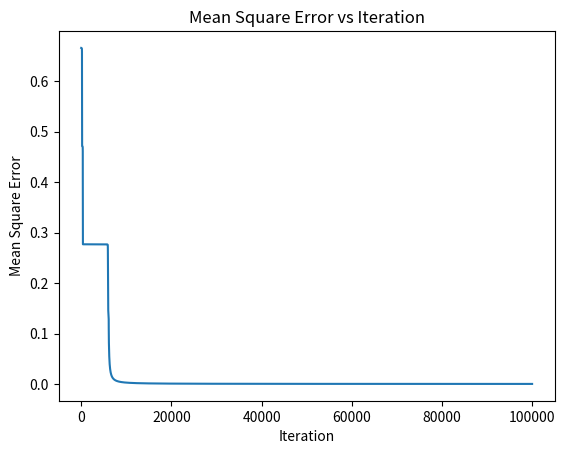

Source code (Python):
import numpy as np
import matplotlib.pyplot as plt

def sigmoid(x):
    return 1 / (1 + np.exp(-x))

def reverse_sigmode(x):
    return np.log(x / (1 - x))

def sigmoid_derivative(x):
    return x * (1 - x)


# Set random seed for reproducibility

# Define input data and target output values
listX = np.array([[0, 0, 0, 1, 0, 0, 1, 0, 0, 0,
                   0, 0, 1, 0, 0, 1, 1, 1, 1, 1,
                   0, 1, 1, 0, 1, 0, 0, 0, 1, 0,
                   1, 0, 1, 1, 0, 0, 1, 1, 0, 0,
                   0, 0, 1, 0, 0, 0, 1, 0, 0, 0,
                   0, 0, 1, 0, 0, 0, 1, 0, 0, 0,
                   0, 0, 1, 0, 0, 1, 1, 1, 0, 0,
                   0, 0, 1, 0, 1, 0, 1, 0, 1, 0,
                   0, 0, 1, 1, 0, 1, 1, 0, 0, 1,
                   0, 0, 1, 0, 0, 0, 1, 0, 0, 0],
                  [0, 0, 0, 0, 0, 0, 0, 0, 0, 0,
                   0, 0, 1, 1, 1, 1, 1, 0, 0, 0,
                   0, 0, 0, 0, 1, 0, 0, 0, 0, 0,
                   0, 0, 0, 0, 1, 0, 0, 0, 0, 0,
                   1, 1, 1, 1, 1, 1, 1, 1, 1, 0,
                   0, 0, 0, 0, 1, 0, 0, 0, 0, 0,
                   0, 0, 0, 0, 1, 0, 0, 0, 0, 0,
                   0, 0, 0, 0, 1, 0, 0, 0, 0, 0,
                   0, 0, 0, 0, 1, 0, 0, 0, 0, 0,
                   0, 0, 0, 0, 1, 0, 0, 0, 0, 0],
                  [0, 0, 0, 1, 1, 1, 1, 0, 0, 0,
                   0, 0, 0, 0, 1, 0, 1, 0, 0, 0,
                   0, 0, 0, 0, 1, 0, 1, 0, 0, 0,
                   0, 0, 0, 0, 1, 0, 1, 0, 0, 0,
                   0, 0, 0, 1, 1, 1, 1, 1, 1, 0,
                   0, 0, 0, 0, 0, 0, 0, 0, 1, 0,
                   0, 1, 1, 1, 1, 1, 1, 0, 1, 0,
                   0, 0, 0, 0, 0, 0, 0, 0, 1, 0,
                   0, 0, 0, 0, 0, 0, 0, 1, 1, 0,
                   0, 0, 0, 0, 0, 0, 0, 0, 1, 0]])

listTarget = np.array([[1, 0],
                       [0, 1],
                       [0, 0]])
input_nodes = 100
hidden_nodes = 20
output_nodes = 2
# Define weights (randomly initialized)
weights_input_hidden = np.random.uniform(0, 1, size=(input_nodes, hidden_nodes))
# Define bias (randomly initialized)
bias_hidden = np.random.uniform(0, 1, size=hidden_nodes)
# Define zs (randomly initialized)
weights_hidden_output = np.random.uniform(0, 1, size=(hidden_nodes, output_nodes))
# Define zBias (randomly initialized)
bias_output = np.random.uniform(0, 1, size=output_nodes)
# Set learning rate and number of iterations
learning_rate = 0.3
num_iterations = 100000
mse_history = []
for n in range(num_iterations):
    meanSquareError = 0
    for i in range(0, len(listX)):
        # Forward propagation
        hiddenLayers = sigmoid(np.dot(listX[i], weights_input_hidden) + bias_hidden)
        output = sigmoid(np.dot(hiddenLayers, weights_hidden_output) + bias_output)

        # Estimate error
        error = listTarget[i] - output
        meanSquareError += np.mean(error ** 2)

        # Backpropagation
        outputDerror = error * sigmoid_derivative(output)
        hiddenDerror = np.dot(outputDerror, weights_hidden_output.T) * sigmoid_derivative(hiddenLayers)

        # Update weights and bias
        weights_hidden_output += np.dot(hiddenLayers.reshape(hidden_nodes, 1), outputDerror.reshape(1, output_nodes)) * learning_rate
        bias_output += outputDerror * learning_rate
        weights_input_hidden += np.dot(listX[i].reshape(input_nodes, 1), hiddenDerror.reshape(1, hidden_nodes)) * learning_rate
        bias_hidden += hiddenDerror * learning_rate

    meanSquareError /= len(listX)
    mse_history.append(meanSquareError)

test = np.array([[0, 0, 0, 1, 0, 0, 1, 0, 0, 0,
                   0, 0, 1, 0, 0, 1, 1, 1, 1, 1,
                   0, 1, 1, 0, 1, 0, 0, 0, 1, 0,
                   1, 0, 1, 1, 0, 0, 1, 1, 0, 0,
                   0, 0, 1, 0, 0, 0, 1, 0, 0, 0,
                   0, 0, 1, 0, 0, 0, 1, 0, 0, 0,
                   0, 0, 1, 0, 0, 1, 1, 1, 0, 0,
                   0, 0, 1, 0, 1, 0, 1, 0, 1, 0,
                   0, 0, 1, 1, 0, 1, 1, 0, 0, 1,
                   0, 0, 1, 0, 0, 0, 1, 0, 0, 0],
                  [0, 0, 0, 0, 0, 0, 0, 0, 0, 0,
                   0, 0, 1, 1, 1, 1, 1, 0, 0, 0,
                   0, 0, 0, 0, 1, 0, 0, 0, 0, 0,
                   0, 0, 0, 0, 1, 0, 0, 0, 0, 0,
                   1, 1, 1, 1, 1, 1, 1, 1, 1, 0,
                   0, 0, 0, 0, 1, 0, 0, 0, 0, 0,
                   0, 0, 0, 0, 1, 0, 0, 0, 0, 0,
                   0, 0, 0, 0, 1, 0, 0, 0, 0, 0,
                   0, 0, 0, 0, 1, 0, 0, 0, 0, 0,
                   0, 0, 0, 0, 1, 0, 0, 0, 0, 0],
                  [0, 0, 0, 1, 1, 1, 1, 0, 0, 0,
                   0, 0, 0, 0, 1, 0, 1, 0, 0, 0,
                   0, 0, 0, 0, 1, 0, 1, 0, 0, 0,
                   0, 0, 0, 0, 1, 0, 1, 0, 0, 0,
                   0, 0, 0, 1, 1, 1, 1, 1, 1, 0,
                   0, 0, 0, 0, 0, 0, 0, 0, 1, 0,
                   0, 1, 1, 1, 1, 1, 1, 0, 1, 0,
                   0, 0, 0, 0, 0, 0, 0, 0, 1, 0,
                   0, 0, 0, 0, 0, 0, 0, 1, 1, 0,
                   0, 0, 0, 0, 0, 0, 0, 0, 1, 0]])
outputs = []
for i in range(len(test)):
    hiddenLayers = sigmoid(np.dot(test[i], weights_input_hidden) + bias_hidden)
    output = sigmoid(np.dot(hiddenLayers, weights_hidden_output) + bias_output)
    print(output)
    for j in range(len(output)):
        output[j] = round(output[j])
    outputs.append(output)
# Plot the mean square error
print(outputs)
for i in range(len(outputs)):
    if outputs[i][0] == 1 and outputs[i][1] == 0:
        print("你")
    elif outputs[i][0] == 0 and outputs[i][1] == 1:
        print("干")
    elif outputs[i][0] == 0 and outputs[i][1] == 0:
        print("嘛")
    else:
        print("undefined")


plt.plot(mse_history)
plt.xlabel('Iteration')
plt.ylabel('Mean Square Error')
plt.title('Mean Square Error vs Iteration')
plt.show()